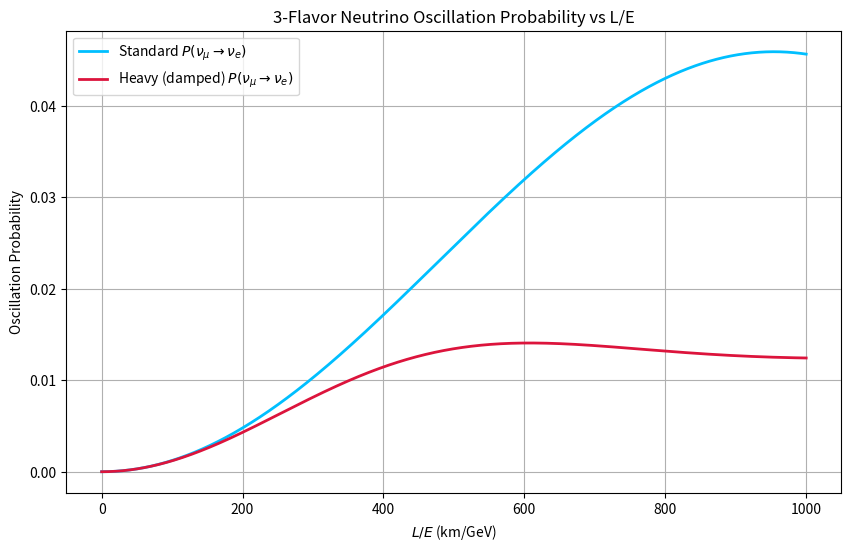

This chart was generated by the following Python code:
import numpy as np
import matplotlib.pyplot as plt

def PMNS_matrix(theta12, theta13, theta23, delta_cp):
    c12 = np.cos(theta12)
    s12 = np.sin(theta12)
    c13 = np.cos(theta13)
    s13 = np.sin(theta13)
    c23 = np.cos(theta23)
    s23 = np.sin(theta23)
    e_minus_idelta = np.exp(-1j * delta_cp)
    U = np.array([
        [c12*c13, s12*c13, s13*e_minus_idelta],
        [-s12*c23 - c12*s23*s13*e_minus_idelta, c12*c23 - s12*s23*s13*e_minus_idelta, s23*c13],
        [s12*s23 - c12*c23*s13*e_minus_idelta, -c12*s23 - s12*c23*s13*e_minus_idelta, c23*c13]
    ], dtype=complex)
    return U

def oscillation_probability_3flavor(alpha, beta, L, E, delta_m_squared, theta12, theta13, theta23, delta_cp):
    U = PMNS_matrix(theta12, theta13, theta23, delta_cp)
    m1_sq = 0
    m2_sq = delta_m_squared[0]
    m3_sq = delta_m_squared[1]
    phases = np.array([0, 1.267 * m2_sq * L / E, 1.267 * m3_sq * L / E])
    amplitude = 0
    for i in range(3):
        amplitude += U[beta, i] * np.exp(-1j * phases[i]) * np.conj(U[alpha, i])
    P = np.abs(amplitude)**2
    return P

def oscillation_probability_3flavor_heavy(alpha, beta, L, E, delta_m_squared, theta12, theta13, theta23, delta_cp, Gamma3=0, L_coh3=np.inf, M3=1.0):
    U = PMNS_matrix(theta12, theta13, theta23, delta_cp)
    m1_sq = 0
    m2_sq = delta_m_squared[0]
    m3_sq = delta_m_squared[1]
    phases = np.array([0, 1.267 * m2_sq * L / E, 1.267 * m3_sq * L / E])
    gamma3 = E / M3
    decay_damping3 = np.exp(-Gamma3 * L / gamma3)
    coherence_damping3 = np.exp(-(L / L_coh3)**2)
    dampings = np.array([1, 1, decay_damping3 * coherence_damping3])
    amplitude = 0
    for i in range(3):
        amplitude += U[beta, i] * dampings[i] * np.exp(-1j * phases[i]) * np.conj(U[alpha, i])
    P = np.abs(amplitude)**2
    return P

# Parameters
theta12 = 0.59  # radians
theta13 = 0.15
theta23 = 0.79
delta_cp = 0
delta_m_squared = [7.53e-5, 2.44e-3]  # eV^2
Gamma3 = 1e-4  # decay width for heavy state, in 1/km
L_coh3 = 500   # coherence length for heavy state, in km
M3 = 1.0       # GeV

L_over_E = np.linspace(0, 1000, 1000)  # km/GeV
E = 1.0  # GeV

# Standard 3-flavor oscillation
probs_standard = [oscillation_probability_3flavor(1, 0, L_over_E[i]*E, E, delta_m_squared, theta12, theta13, theta23, delta_cp)
                  for i in range(len(L_over_E))]

# Heavy (damped) 3-flavor oscillation
probs_heavy = [oscillation_probability_3flavor_heavy(1, 0, L_over_E[i]*E, E, delta_m_squared, theta12, theta13, theta23, delta_cp, Gamma3, L_coh3, M3)
               for i in range(len(L_over_E))]

plt.figure(figsize=(10, 6))
plt.plot(L_over_E, probs_standard, label=r'Standard $P(\nu_\mu \rightarrow \nu_e)$', color='deepskyblue', linewidth=2)
plt.plot(L_over_E, probs_heavy, label=r'Heavy (damped) $P(\nu_\mu \rightarrow \nu_e)$', color='crimson', linewidth=2)
plt.title('3-Flavor Neutrino Oscillation Probability vs L/E')
plt.xlabel(r'$L/E$ (km/GeV)')
plt.ylabel('Oscillation Probability')
plt.grid(True)
plt.legend()
plt.show()
